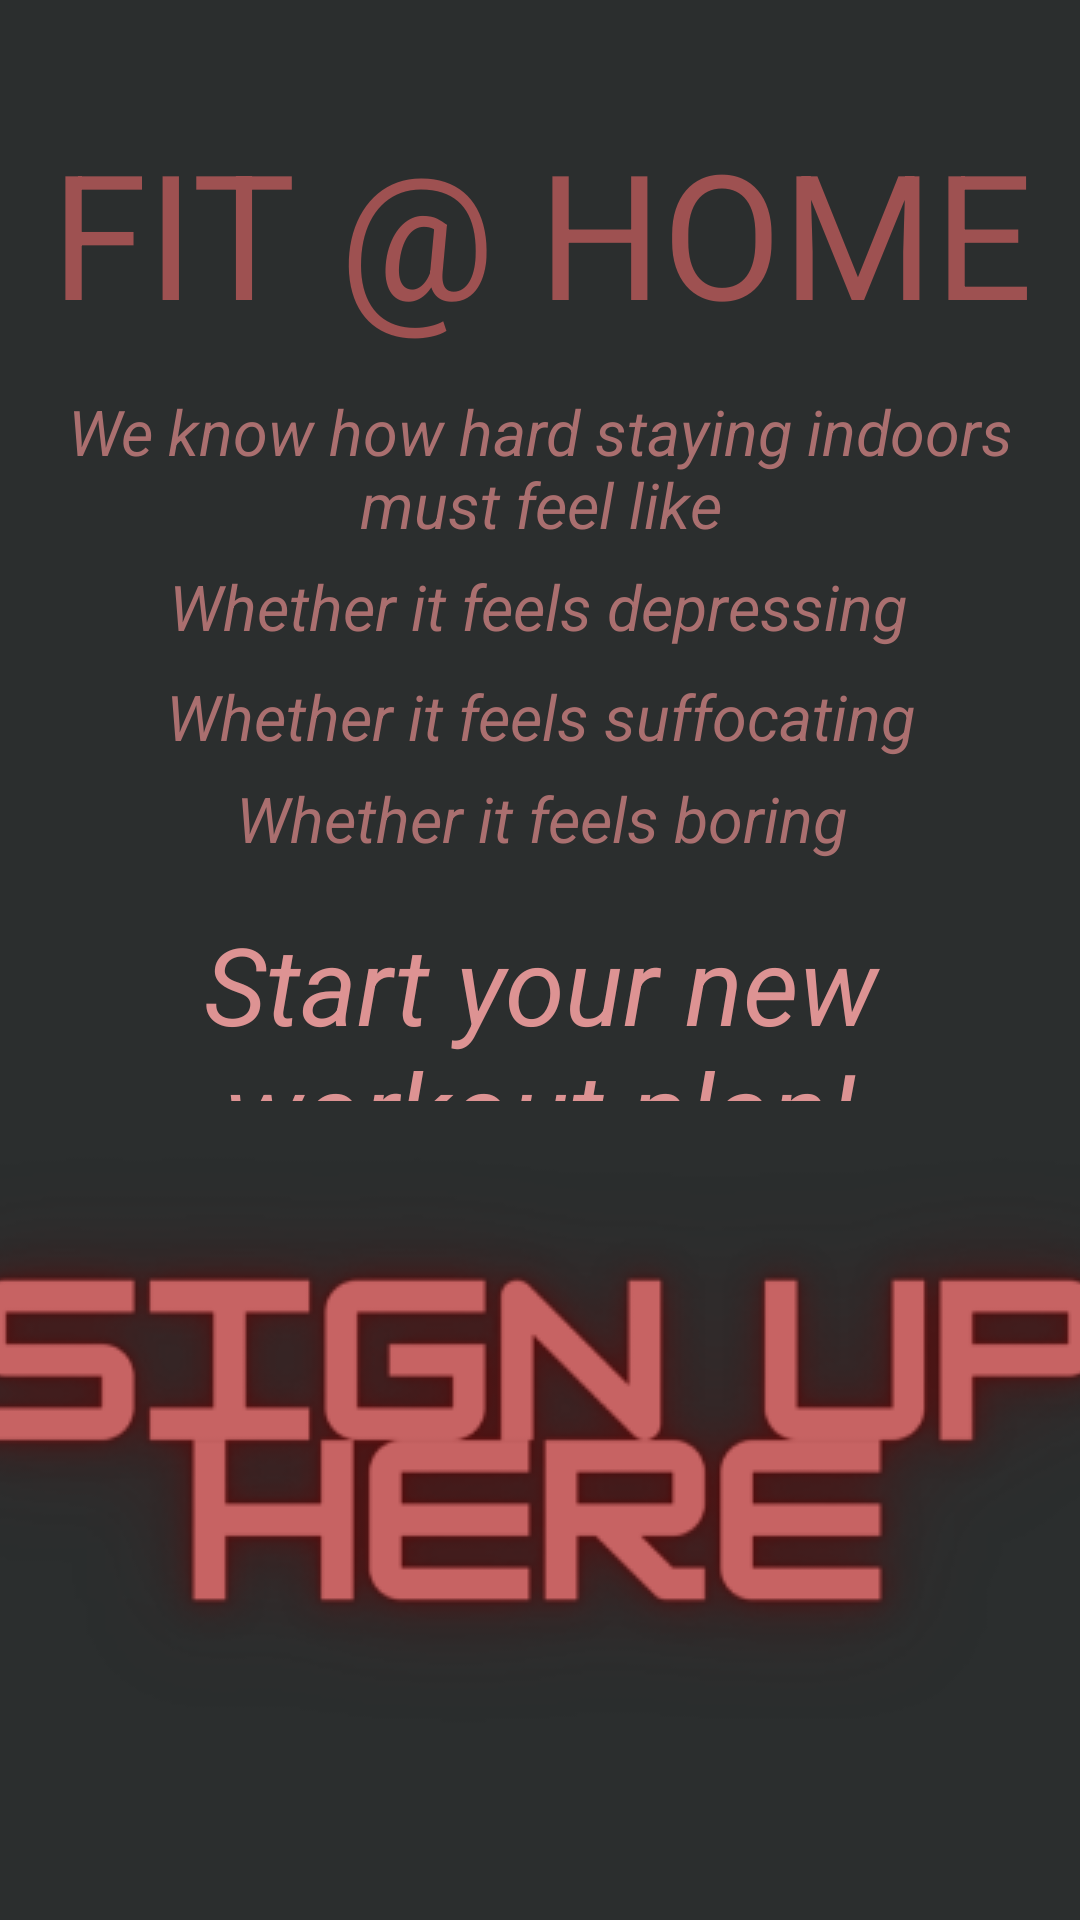

Layout XML and referenced resources for this Android screen:
<!-- AndroidManifest.xml: application theme AppTheme -->
<!-- res/layout/activity_main.xml -->
<?xml version="1.0" encoding="utf-8"?>
<androidx.constraintlayout.widget.ConstraintLayout xmlns:android="http://schemas.android.com/apk/res/android"
    xmlns:app="http://schemas.android.com/apk/res-auto"
    xmlns:tools="http://schemas.android.com/tools"
    android:layout_width="match_parent"
    android:layout_height="match_parent"
    tools:context=".MainActivity">

    <TextView
        android:id="@+id/textView"
        android:layout_width="363dp"
        android:layout_height="101dp"
        android:gravity="center"
        android:text="FIT @ HOME"
        android:textColor="@color/colorTitle"
        android:textSize="58dp"
        app:layout_constraintBottom_toBottomOf="parent"
        app:layout_constraintEnd_toEndOf="parent"
        app:layout_constraintStart_toStartOf="parent"
        app:layout_constraintTop_toTopOf="parent"
        app:layout_constraintVertical_bias="0.05" />

    <TextView
        android:id="@+id/textView3"
        android:layout_width="336dp"
        android:layout_height="62dp"
        android:gravity="center"
        android:text="We know how hard staying indoors must feel like"
        android:textColor="@color/colorDescription"
        android:textSize="21dp"
        android:textStyle="italic"
        app:layout_constraintBottom_toBottomOf="parent"
        app:layout_constraintEnd_toEndOf="parent"
        app:layout_constraintStart_toStartOf="parent"
        app:layout_constraintTop_toTopOf="parent"
        app:layout_constraintVertical_bias="0.216" />

    <TextView
        android:id="@+id/textView7"
        android:layout_width="333dp"
        android:layout_height="39dp"
        android:gravity="center"
        android:text="Whether it feels suffocating"
        android:textColor="@color/colorDescription"
        android:textSize="21dp"
        android:textStyle="italic"
        app:layout_constraintBottom_toBottomOf="parent"
        app:layout_constraintEnd_toEndOf="parent"
        app:layout_constraintStart_toStartOf="parent"
        app:layout_constraintTop_toTopOf="parent"
        app:layout_constraintVertical_bias="0.365" />

    <TextView
        android:id="@+id/textView8"
        android:layout_width="332dp"
        android:layout_height="36dp"
        android:gravity="center"
        android:text="Whether it feels boring"
        android:textColor="@color/colorDescription"
        android:textSize="21dp"
        android:textStyle="italic"
        app:layout_constraintBottom_toBottomOf="parent"
        app:layout_constraintEnd_toEndOf="parent"
        app:layout_constraintHorizontal_bias="0.506"
        app:layout_constraintStart_toStartOf="parent"
        app:layout_constraintTop_toTopOf="parent"
        app:layout_constraintVertical_bias="0.422" />

    <TextView
        android:id="@+id/textView10"
        android:layout_width="331dp"
        android:layout_height="103dp"
        android:gravity="center"
        android:text="Start your new workout plan!"
        android:textColor="@color/colorDescriptionLight"
        android:textSize="36dp"
        android:textStyle="italic"
        app:layout_constraintBottom_toBottomOf="parent"
        app:layout_constraintEnd_toEndOf="parent"
        app:layout_constraintStart_toStartOf="parent"
        app:layout_constraintTop_toTopOf="parent"
        app:layout_constraintVertical_bias="0.554" />

    <TextView
        android:id="@+id/textView9"
        android:layout_width="335dp"
        android:layout_height="46dp"
        android:gravity="center"
        android:text="Whether it feels depressing"
        android:textColor="@color/colorDescription"
        android:textSize="21dp"
        android:textStyle="italic"
        app:layout_constraintBottom_toBottomOf="parent"
        app:layout_constraintEnd_toEndOf="parent"
        app:layout_constraintHorizontal_bias="0.473"
        app:layout_constraintStart_toStartOf="parent"
        app:layout_constraintTop_toTopOf="parent"
        app:layout_constraintVertical_bias="0.302" />

    <ImageButton
        android:id="@+id/btnSignup"
        android:layout_width="375dp"
        android:layout_height="273dp"
        android:layout_alignParentLeft="true"
        android:layout_alignParentTop="true"
        android:elevation="4dp"
        android:src="@drawable/signupbutton"
        app:layout_constraintBottom_toBottomOf="parent"
        app:layout_constraintEnd_toEndOf="parent"
        app:layout_constraintHorizontal_bias="0.567"
        app:layout_constraintStart_toStartOf="parent"
        app:layout_constraintTop_toTopOf="parent"
        app:layout_constraintVertical_bias="1.0" />
</androidx.constraintlayout.widget.ConstraintLayout>
<!-- resources referenced by this layout -->
<resources>
  <color name="colorDescription">#AA6F6F</color>
  <color name="colorDescriptionLight">#DD9393</color>
  <color name="colorTitle"> #9E5151</color>
  <!-- drawable signupbutton: png bitmap (drawable, 29099 bytes) -->
  <style name="AppTheme" parent="Theme.AppCompat.Light.NoActionBar">
          
          <item name="colorPrimary">@color/colorTitle</item>
          <item name="colorPrimaryDark">@color/colorDescription</item>
          <item name="colorAccent">@color/colorDescriptionLight</item>
          <item name="android:windowBackground">@color/colorBackground</item>
      </style>
  <color name="colorBackground">#2B2E2E</color>
</resources>
